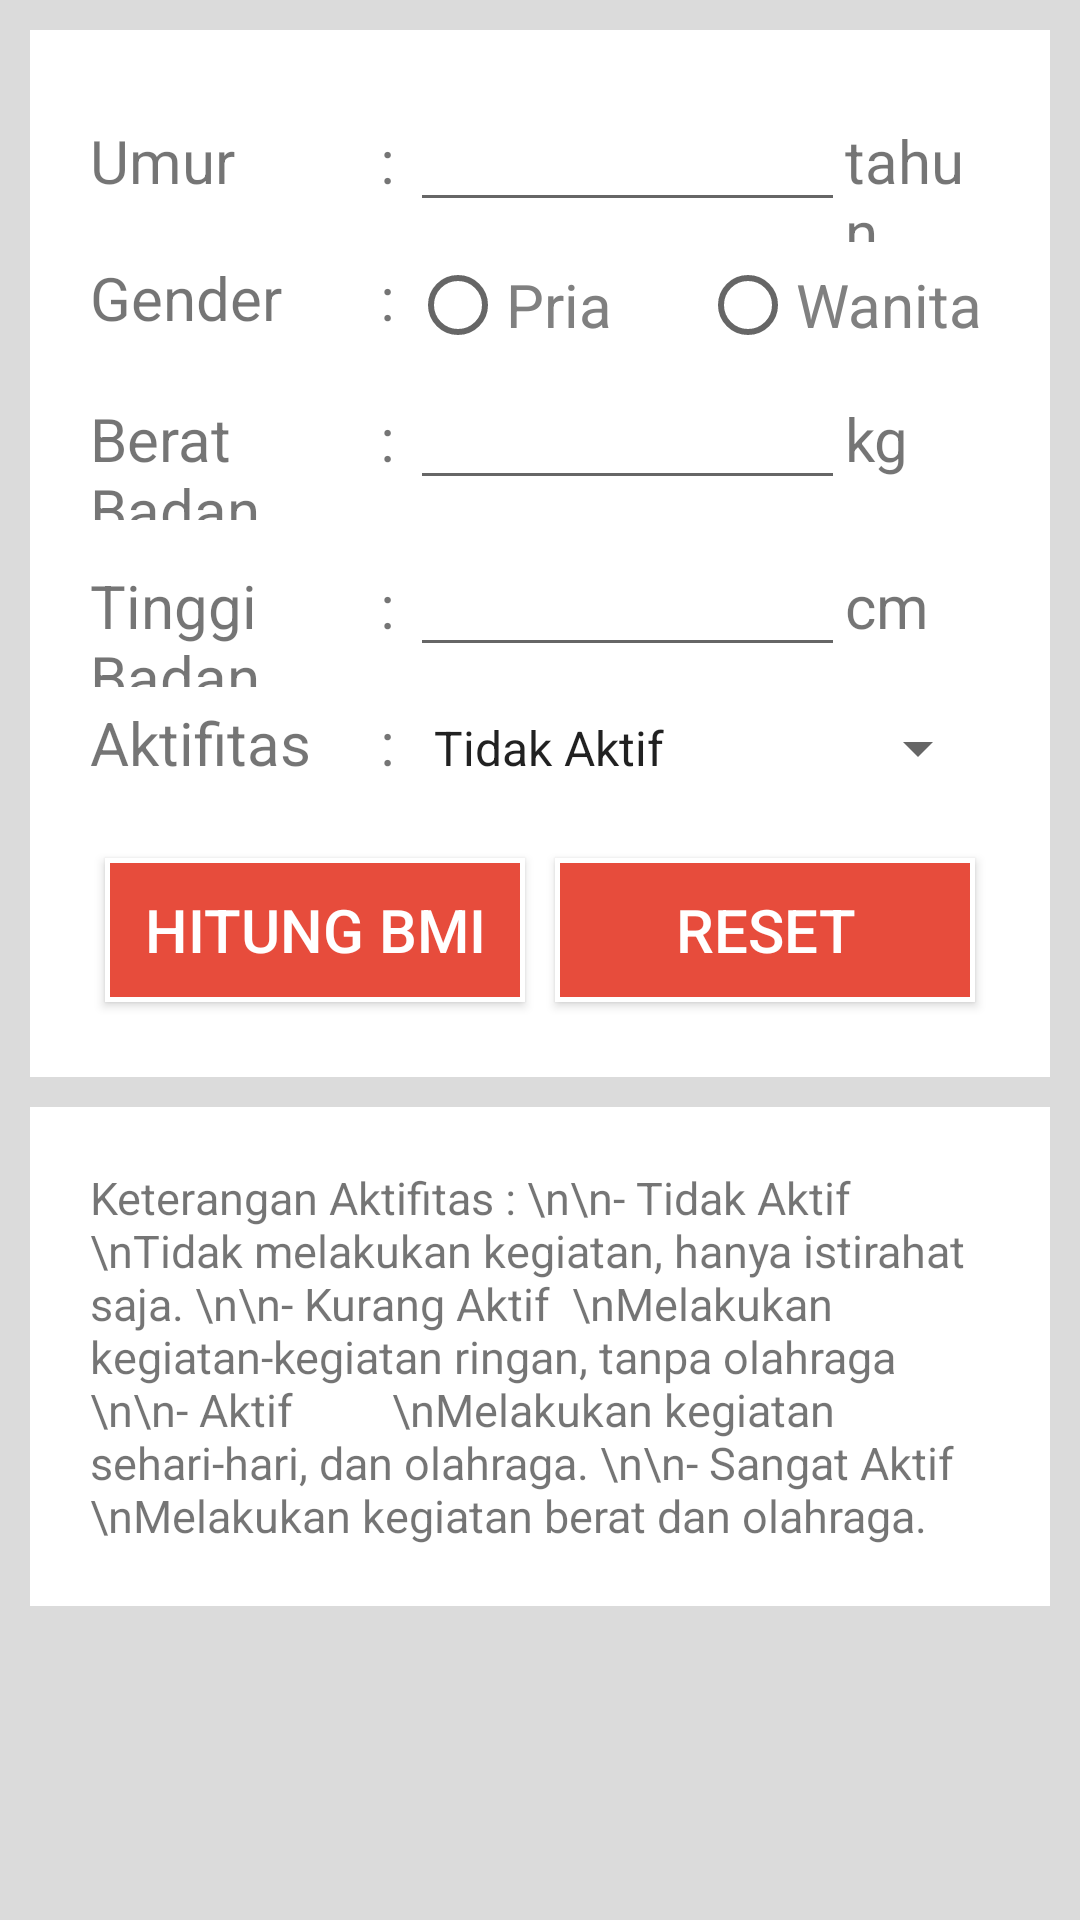

Produce the Android XML layout that renders to this screen, including the resource entries it uses.
<!-- AndroidManifest.xml: activity theme AppThemeBMI -->
<!-- res/layout/activity_bmi.xml -->
<?xml version="1.0" encoding="utf-8"?>
<RelativeLayout
    xmlns:android="http://schemas.android.com/apk/res/android"
    android:orientation="vertical"
    android:layout_width="match_parent"
    android:layout_height="match_parent"
    android:background="#dbdbdb">

    <LinearLayout
        android:id="@+id/Linear1"
        android:layout_width="match_parent"
        android:layout_height="wrap_content"
        android:layout_margin="10dp"
        android:background="#fff"
        android:padding="20dp"
        android:layout_gravity="center"
        android:orientation="vertical">

        <LinearLayout
            android:id="@+id/linep1"
            android:layout_width="match_parent"
            android:layout_height="wrap_content"
            android:orientation="vertical"
            android:layout_weight="1">

            <LinearLayout
                android:id="@+id/line1"
                android:layout_width="match_parent"
                android:layout_height="wrap_content"
                android:orientation="horizontal">

                <TextView
                    android:id="@+id/txtUmur"
                    android:layout_width="0dp"
                    android:layout_height="wrap_content"
                    android:layout_weight="2"
                    android:text="Umur"
                    android:textSize="20sp"/>

                <TextView
                    android:layout_width="10dp"
                    android:layout_height="wrap_content"
                    android:text=":"
                    android:textSize="20sp"/>

                <EditText
                    android:id="@+id/edtUmur"
                    android:layout_width="0dp"
                    android:layout_height="wrap_content"
                    android:layout_weight="3"
                    android:inputType="number"
                    android:textSize="20sp"/>

                <TextView
                    android:layout_width="0dp"
                    android:layout_height="wrap_content"
                    android:layout_weight="1"
                    android:text="tahun"
                    android:textSize="20sp"/>

            </LinearLayout>

            <LinearLayout
                android:id="@+id/line2"
                android:layout_marginTop="5dp"
                android:layout_width="match_parent"
                android:layout_height="wrap_content"
                android:layout_alignBottom="@+id/line1"
                android:orientation="horizontal">

                <TextView
                    android:id="@+id/txtGender"
                    android:layout_width="0dp"
                    android:layout_height="wrap_content"
                    android:layout_weight="2"
                    android:text="Gender"
                    android:textSize="20sp"/>

                <TextView
                    android:layout_width="10dp"
                    android:layout_height="wrap_content"
                    android:text=":"
                    android:textSize="20sp"/>

                <RadioGroup
                    android:id="@+id/rdgGender"
                    android:layout_width="0dp"
                    android:layout_height="wrap_content"
                    android:layout_weight="4"
                    android:orientation="horizontal">

                    <RadioButton
                        android:id="@+id/rdbPria"
                        android:layout_width="0dp"
                        android:layout_height="wrap_content"
                        android:layout_weight="1"
                        android:onClick="onRadioButtonClicked"
                        android:text="Pria"
                        android:textColor="@color/text_default"
                        android:textSize="20sp"/>

                    <RadioButton
                        android:id="@+id/rdbWanita"
                        android:layout_width="0dp"
                        android:layout_height="wrap_content"
                        android:layout_weight="1"
                        android:onClick="onRadioButtonClicked"
                        android:text="Wanita"
                        android:textColor="@color/text_default"
                        android:textSize="20sp"/>

                </RadioGroup>

            </LinearLayout>

            <LinearLayout
                android:id="@+id/line3"
                android:layout_marginTop="5dp"
                android:layout_width="match_parent"
                android:layout_height="wrap_content"
                android:orientation="horizontal">

                <TextView
                    android:id="@+id/txtBeratBadan"
                    android:layout_width="0dp"
                    android:layout_height="wrap_content"
                    android:layout_weight="2"
                    android:text="Berat Badan"
                    android:textSize="20sp"/>

                <TextView
                    android:layout_width="10dp"
                    android:layout_height="wrap_content"
                    android:text=":"
                    android:textSize="20sp"/>

                <EditText
                    android:id="@+id/edtBeratBadan"
                    android:layout_width="0dp"
                    android:layout_height="wrap_content"
                    android:layout_weight="3"
                    android:inputType="numberDecimal"
                    android:textSize="20sp"/>

                <TextView
                    android:layout_width="0dp"
                    android:layout_height="wrap_content"
                    android:layout_weight="1"
                    android:text="kg"
                    android:textSize="20sp"/>

            </LinearLayout>

            <LinearLayout
                android:id="@+id/line4"
                android:layout_marginTop="5dp"
                android:layout_width="match_parent"
                android:layout_height="wrap_content"
                android:orientation="horizontal">

                <TextView
                    android:id="@+id/txtTinggiBadan"
                    android:layout_width="0dp"
                    android:layout_height="wrap_content"
                    android:layout_weight="2"
                    android:text="Tinggi Badan"
                    android:textSize="20sp"/>

                <TextView
                    android:layout_width="10dp"
                    android:layout_height="wrap_content"
                    android:text=":"
                    android:textSize="20sp"/>

                <EditText
                    android:id="@+id/edtTinggiBadan"
                    android:layout_width="0dp"
                    android:layout_height="wrap_content"
                    android:layout_weight="3"
                    android:inputType="numberDecimal"
                    android:textSize="20sp"/>

                <TextView
                    android:layout_width="0dp"
                    android:layout_height="wrap_content"
                    android:layout_weight="1"
                    android:text="cm"
                    android:textSize="20sp"/>

            </LinearLayout>

            <LinearLayout
            android:id="@+id/line5"
            android:layout_marginTop="5dp"
            android:layout_width="match_parent"
            android:layout_height="match_parent"
            android:orientation="horizontal">

            <TextView
            android:layout_width="0dp"
            android:layout_height="wrap_content"
            android:layout_weight="2"
            android:text="Aktifitas"
            android:textSize="20sp"/>

            <TextView
            android:layout_width="10dp"
            android:layout_height="wrap_content"
            android:text=":"
            android:textSize="20sp"/>

            <Spinner
            android:id="@+id/spinner"
            android:layout_width="0dp"
            android:layout_height="wrap_content"
            android:layout_weight="4"
            android:prompt="@string/aktifitas_prompt"
            android:entries="@array/aktifitas_array"
            android:textSize="20sp"
            android:textColor="@color/text_default"/>
            </LinearLayout>

        </LinearLayout>

        <LinearLayout
            android:id="@+id/linep2"
            android:layout_width="match_parent"
            android:layout_height="wrap_content"
            android:layout_marginTop="20dp"
            android:orientation="horizontal"
            android:layout_weight="1">

            <Button
                android:id="@+id/btnCount"
                android:layout_margin="5dp"
                android:layout_width="match_parent"
                android:layout_height="wrap_content"
                android:layout_weight="1"
                android:text="Hitung BMI"
                android:textColor="#fff"
                android:background="@drawable/button_bmi"
                android:textSize="20sp"/>

            <Button
                android:id="@+id/btnReset"
                android:layout_margin="5dp"
                android:layout_width="match_parent"
                android:layout_height="wrap_content"
                android:layout_weight="1"
                android:text="RESET"
                android:textColor="#fff"
                android:background="@drawable/button_bmi"
                android:textSize="20sp"/>
        </LinearLayout>
    </LinearLayout>

    <LinearLayout
        android:layout_below="@id/Linear1"
        android:layout_width="match_parent"
        android:layout_height="wrap_content"
        android:background="#fff"
        android:layout_marginLeft="10dp"
        android:layout_marginRight="10dp"
        android:layout_marginBottom="10dp"
        android:padding="20dp"
        android:orientation="vertical">
        <ScrollView
            android:layout_width="wrap_content"
            android:layout_height="wrap_content">
            <LinearLayout
                android:layout_width="wrap_content"
                android:layout_height="wrap_content"
                android:orientation="vertical">
                <TextView
                    android:layout_width="wrap_content"
                    android:layout_height="wrap_content"
                    android:text="Keterangan Aktifitas :
\n\n- Tidak Aktif   \nTidak melakukan kegiatan, hanya istirahat saja.
\n\n- Kurang Aktif  \nMelakukan kegiatan-kegiatan ringan, tanpa olahraga
\n\n- Aktif         \nMelakukan kegiatan sehari-hari, dan olahraga.
\n\n- Sangat Aktif  \nMelakukan kegiatan berat dan olahraga."
                    android:textSize="15sp"/>
            </LinearLayout>
        </ScrollView>
    </LinearLayout>

</RelativeLayout>
<!-- resources referenced by this layout -->
<resources>
  <string-array name="aktifitas_array">
          <item>Tidak Aktif</item>
          <item>Kurang Aktif</item>
          <item>Aktif</item>
          <item>Sangat Aktif</item>
      </string-array>
  <color name="text_default">#808080</color>
  <!-- drawable button_bmi (drawable) -->
  <?xml version="1.0" encoding="utf-8"?>
  <shape xmlns:android="http://schemas.android.com/apk/res/android"
      android:shape="rectangle">
      <solid android:color="#e74c3c"/>
      <stroke android:width="5px" android:color="#fff" />
  </shape>
  <string name="aktifitas_prompt">Pilih tingkatan</string>
  <style name="AppThemeBMI" parent="Theme.AppCompat.Light.DarkActionBar">
          
          <item name="colorPrimary">#e74c3c</item>
          <item name="colorPrimaryDark">@color/colorPrimaryDark</item>
          <item name="colorAccent">#e74c3c</item>
      </style>
  <color name="colorPrimaryDark">#303F9F</color>
</resources>
